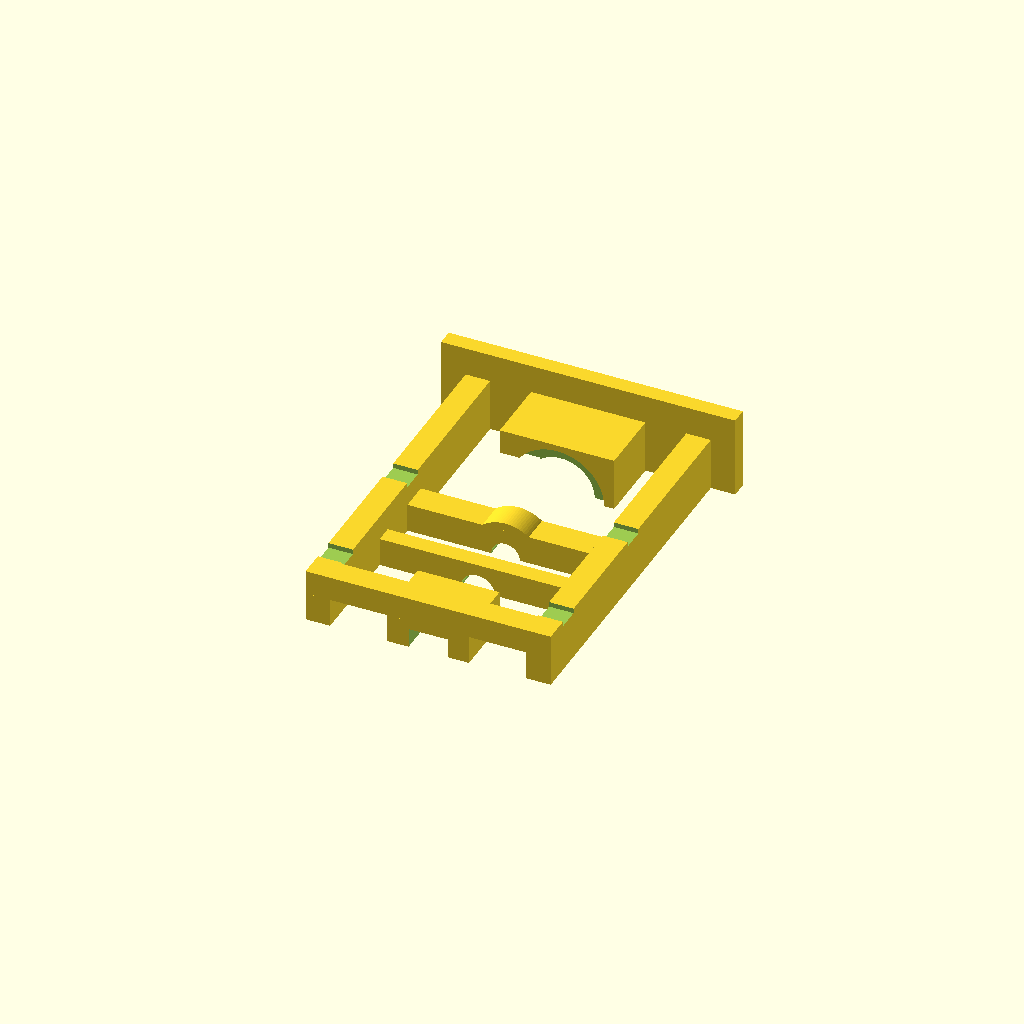
Cell 1 — every parameter at its default value.
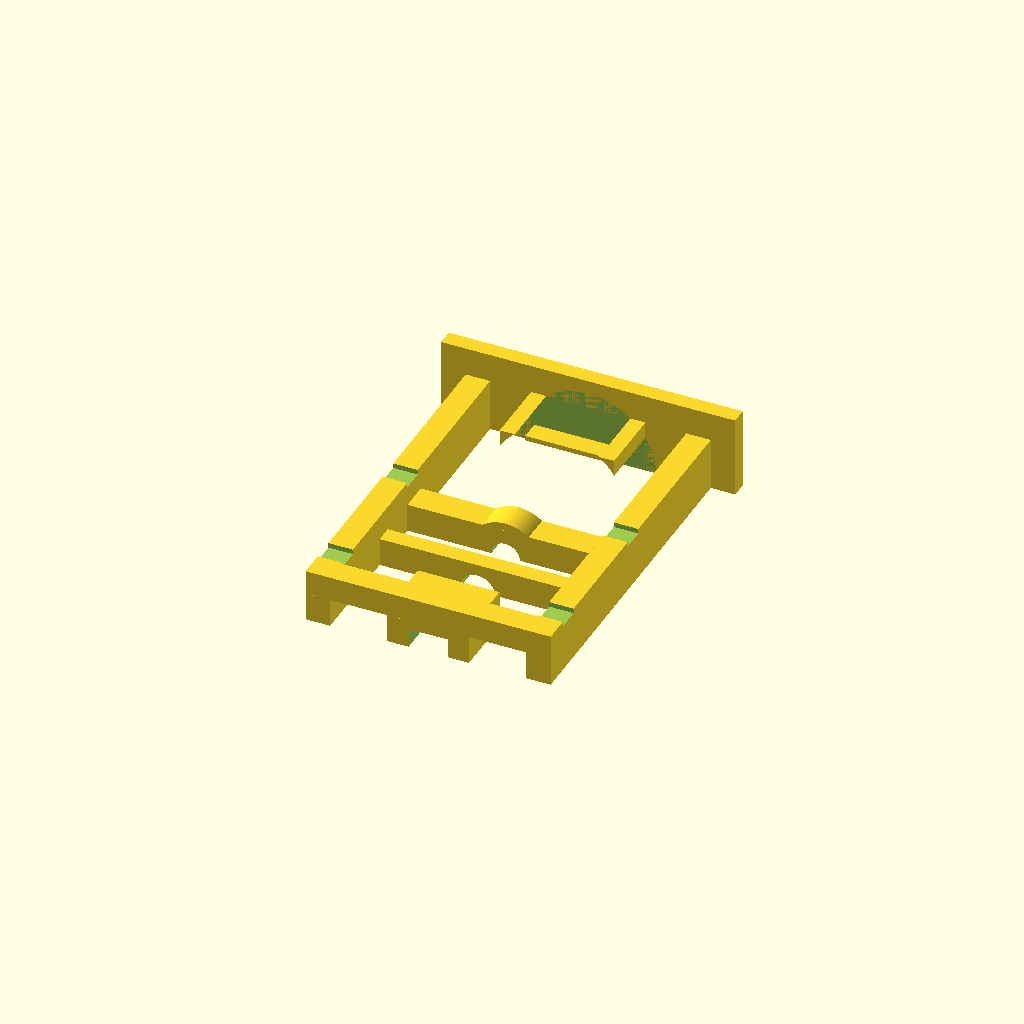
Cell 2 — body_d set to 16.6, the other parameters unchanged.
All cells are drawn from one camera (rotation 55°, 0°, 25°, orthographic, colour scheme Cornfield), so only the parameter changes between them.
OpenSCAD source file owner-print-tests/2026-10-18-microstepper-frame-v2/rig.scad:
// E-302 revision 4, mm. E-301 functional thread and foot retained.
// Source photo dimensions are NOT physical measurements of owner motors.
part="half-front";
pin_height=50;
tip_r=1.05; // Owner selected C (three identification notches), 2026-10-19.
$fn=96;
body_d=8.30;
pcb_half_width=3.5; // open side envelope, unmeasured PCB: check before closing
socket_bottom=13.2; // Remove 2 mm at motor end; bearing/drive seat stay fixed.
socket_top=19.5;
module cradle_half(){
 difference(){
  union(){
   translate([-18,0,0])cube([36,10,2]);
   for(x=[-15,12])translate([x,0,2])cube([3,6.5,42]);
   translate([-7,0,2])cube([14,6.5,8.2]);
   translate([-15,0,20.2])cube([30,3.5,3.5]);
   intersection(){translate([0,0,20.2])cylinder(d=9,h=3.5);translate([-5,0,20])cube([10,5,4]);}
   translate([-15,0,28.9])cube([30,3.5,2.1]);
   translate([-5,0,36])cube([10,4.5,8]);
   translate([-15,3.5,41])cube([30,3,3]);
  }
  translate([0,0,2])cylinder(d=body_d,h=10);
  translate([0,0,9.2])cylinder(d=11.5,h=1.1);
  // Clearance behind transverse flexure; rigid cradle stops frame closure.
  translate([-5,3.5,4.5])cube([10,2.7,4]);
  translate([0,0,19.9])cylinder(d=3.5,h=4.1);
  translate([0,0,28.8])cylinder(d=4.2,h=2.4);
  translate([-2.4,-2.4,35.9])cube([4.8,4.8,8.3]);
  // Keep elastic away from the motor spring and open PCB windows.
  for(z=[21,38])translate([-16,5.9,z])cube([32,2,2.8]);
 }
 // Transverse two-ended flexure: 10 mm bridge, .6 thick, 2.4 axial width.
 // Flat first bridging layer has anchors at both ends; nominal preload .10.
 translate([-5.2,3.9,5])cube([10.4,.6,2.4]);
}
// Cut AFTER adding spring: no spring or wall may cross the PCB envelope.
module frame_half(){
 difference(){
  cradle_half();
  translate([-8,-.01,2])cube([5.5,pcb_half_width+.01,8.5]);
 }
}
module bore_profile(){
 difference(){
  circle(d=2.5);
  // Rounded wall-integrated lobes, not a miniature involute gear.
  for(a=[0,120,240])rotate(a)translate([tip_r+.5,0])circle(r=.5);
 }
}
module cup(){
 difference(){
  union(){
   translate([-6.5,-6.5,24.2])cube([13,13,4.6]);
   translate([0,0,19.7])cylinder(d=3,h=4.51);
   translate([0,0,socket_bottom])cylinder(d=5,h=19.71-socket_bottom);
  }
  translate([-5.2,-5.2,26.2])cube([10.4,10.4,3]);
  translate([0,0,socket_bottom-.01])linear_extrude(socket_top-socket_bottom+.01)bore_profile();
  // Lead-in removes the first .5 mm of full-depth engagement.
  translate([0,0,socket_bottom-.01])cylinder(d1=2.9,d2=1.9,h=.51);
  // 1/2/3 external notches identify A/N/C, away from bearing and square socket.
  for(i=[0:(tip_r<.98?0:tip_r>1.02?2:1)])
   translate([-3+i*3,6.1,27])cube([1,1,2]);
 }
}
if(part=="half-front")rotate([90,0,0])frame_half();
if(part=="half-back")rotate([90,0,0])mirror([1,0,0])frame_half();
if(part=="cup")translate([0,0,28.8])rotate([180,0,0])cup();
if(part=="assembly") {frame_half();mirror([0,1,0])frame_half();cup();}

// Exact supplied E-301 meshes are retained as functional source geometry.
if(part=="screw")import("../2026-10-17-microstepper-screw-pin/screw.stl");
if(part=="pin-18")import("../2026-10-17-microstepper-screw-pin/pin.stl");
if(part=="pin-50")union(){
 import("../2026-10-17-microstepper-screw-pin/pin.stl");
 // Overlap only the straight upper tube; threaded bottom and print foot unchanged.
 translate([0,0,17.9])difference(){
  translate([-2.2,-2.2,0])cube([4.4,4.4,pin_height-17.9]);
  translate([-1.76,-1.76,-.01])cube([3.52,3.52,pin_height-17.8]);
 }
}
Parameter table extracted from the source (name, type, default, range or options):
part: string, default "half-front"
pin_height: number, default 50
tip_r: number, default 1.05
body_d: number, default 8.3
pcb_half_width: number, default 3.5
socket_bottom: number, default 13.2
socket_top: number, default 19.5
